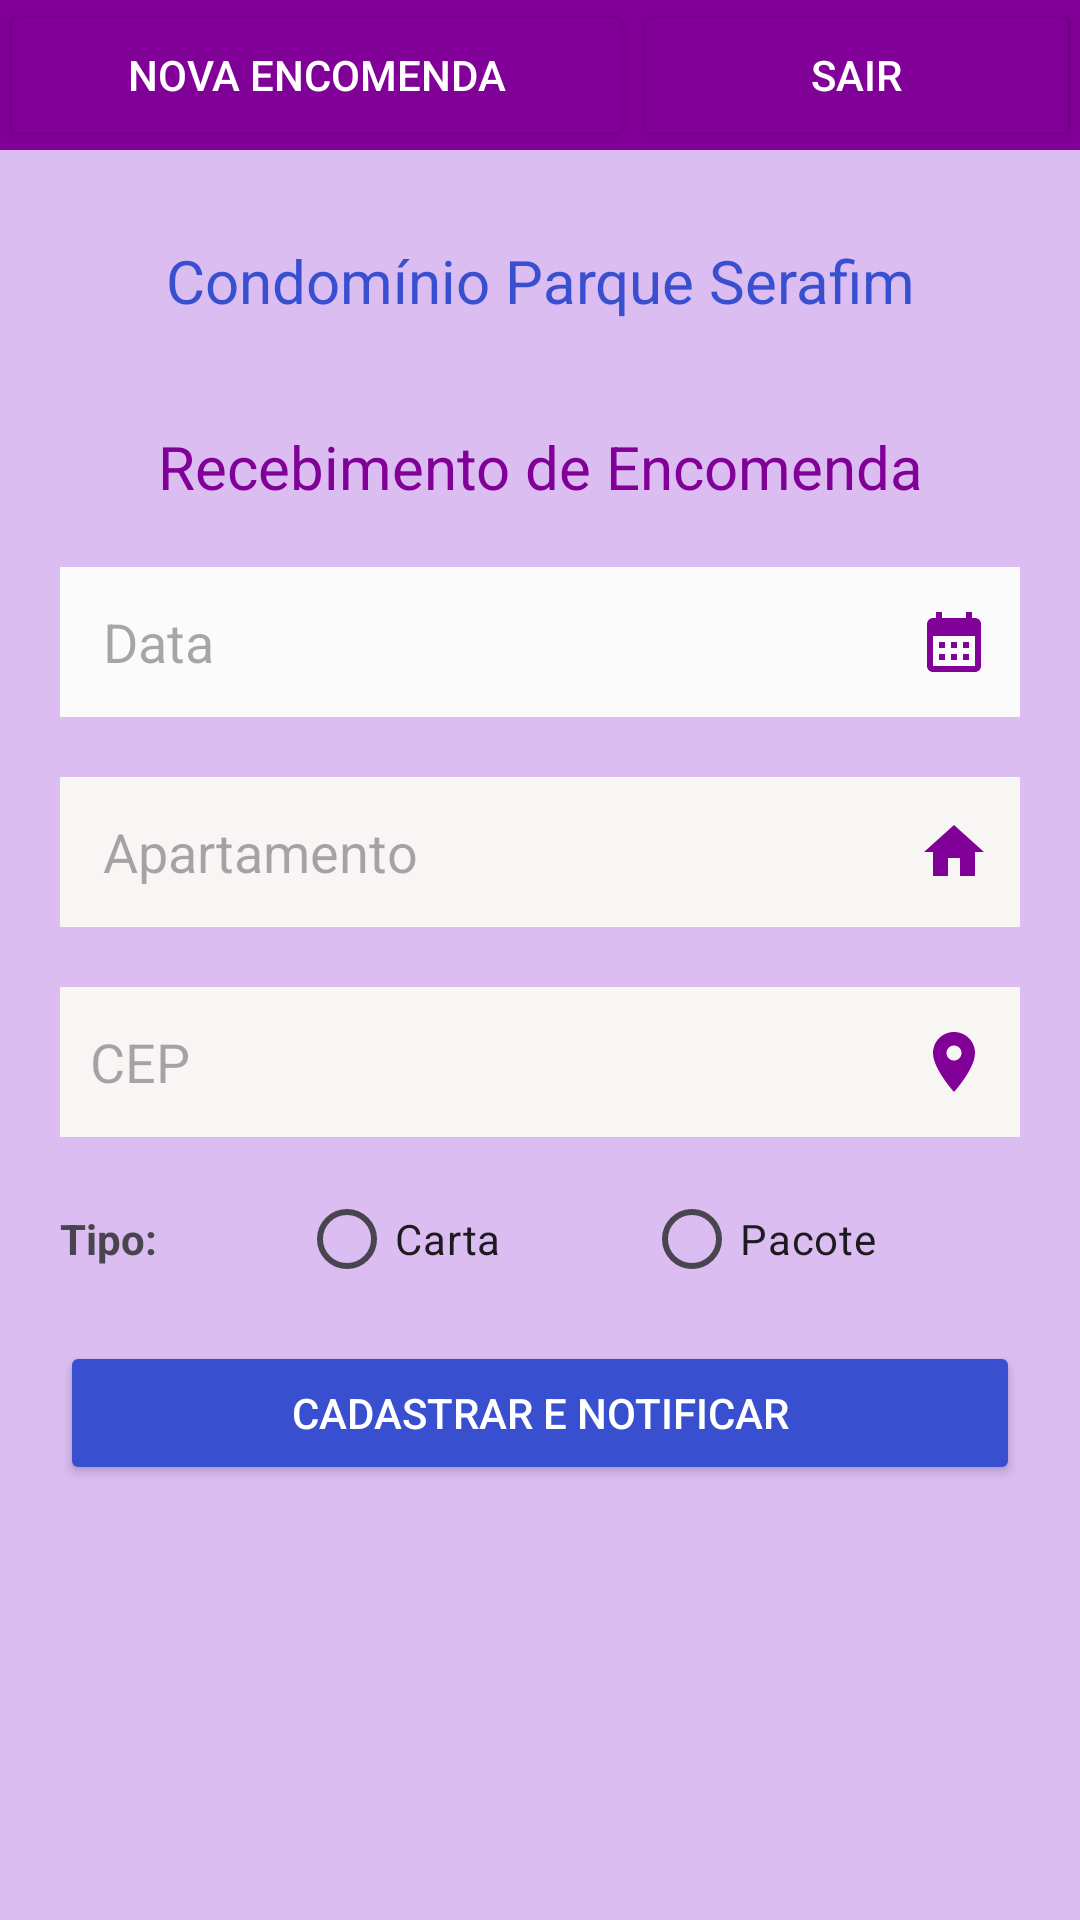

Write the Android layout XML for this screen, with the resource values it uses.
<!-- AndroidManifest.xml: application theme Theme.CondominioX -->
<!-- res/layout/activity_recebimento.xml -->
<?xml version="1.0" encoding="utf-8"?>
<androidx.constraintlayout.widget.ConstraintLayout xmlns:android="http://schemas.android.com/apk/res/android"
    xmlns:app="http://schemas.android.com/apk/res-auto"
    xmlns:tools="http://schemas.android.com/tools"
    android:id="@+id/main"
    android:layout_width="match_parent"
    android:layout_height="match_parent"
    tools:context=".RecebimentoActivity">

    <LinearLayout
        android:layout_width="match_parent"
        android:layout_height="match_parent"
        android:background="#DBBDF1"
        android:gravity="top"
        android:orientation="vertical"
        tools:layout_editor_absoluteX="-362dp"
        tools:layout_editor_absoluteY="125dp">


        <LinearLayout
            android:layout_width="match_parent"
            android:layout_height="50dp"
            android:background="@color/darkpurple"
            android:orientation="horizontal">

            <Button
                android:id="@+id/gerenciarUsuarios_Recebimento"
                android:layout_width="wrap_content"
                android:layout_height="50dp"
                android:layout_weight="1"
                android:backgroundTint="@color/darkpurple"
                android:text="Nova Encomenda"
                android:textColor="@color/white" />

            <Button
                android:id="@+id/sair_Recebimento"
                android:layout_width="wrap_content"
                android:layout_height="50dp"
                android:layout_weight="1"
                android:backgroundTint="@color/darkpurple"
                android:onClick="sair"
                android:text="Sair"
                android:textColor="@color/white" />
        </LinearLayout>

        <TextView
            android:id="@+id/textView1_Recebimento"
            android:layout_width="match_parent"
            android:layout_height="wrap_content"
            android:layout_margin="30dp"
            android:drawableBottom="@drawable/baseline_real_estate_agent_24"
            android:textColor="@color/blue"
            android:gravity="center"
            android:text="@string/app_name"
            android:textSize="20sp" />

        <TextView
            android:id="@+id/textView2_Recebimento"
            android:layout_width="match_parent"
            android:layout_height="wrap_content"
            android:layout_marginLeft="20dp"
            android:layout_marginTop="05dp"
            android:layout_marginRight="20dp"
            android:layout_marginBottom="10dp"
            android:drawableTop="@drawable/baseline_assignment_returned_24"
            android:gravity="center"
            android:text="Recebimento de Encomenda"
            android:textColor="@color/darkpurple"
            android:textSize="20dp" />

        <EditText
            android:id="@+id/editTextNome_Recebimento"
            android:layout_width="match_parent"
            android:layout_height="50dp"
            android:layout_marginLeft="20dp"
            android:layout_marginTop="10dp"
            android:layout_marginRight="20dp"
            android:layout_marginBottom="10dp"
            android:background="#FBFBFB"
            android:padding="10dp"
            android:drawableRight="@drawable/ic_calendar"
            android:ems="10"
            android:hint=" Data"
            android:inputType="datetime|date" />

        <EditText
            android:id="@+id/editTextApto_Recebimento"
            android:layout_width="match_parent"
            android:layout_height="50dp"
            android:layout_marginLeft="20dp"
            android:layout_marginTop="10dp"
            android:layout_marginRight="20dp"
            android:layout_marginBottom="10dp"
            android:background="#F8F5F5"
            android:padding="10dp"
            android:drawableRight="@drawable/ic_home"
            android:ems="10"
            android:hint=" Apartamento"
            android:inputType="number" />

        <EditText
            android:id="@+id/editTextCep_Recebimento"
            android:layout_width="match_parent"
            android:layout_height="50dp"
            android:layout_marginLeft="20dp"
            android:layout_marginTop="10dp"
            android:layout_marginRight="20dp"
            android:layout_marginBottom="10dp"
            android:background="#F8F5F5"
            android:padding="10dp"
            android:drawableRight="@drawable/ic_location"
            android:ems="10"
            android:hint="CEP"
            android:inputType="number" />

        <RadioGroup
            android:layout_width="match_parent"
            android:layout_height="wrap_content"
            android:layout_marginLeft="20dp"
            android:layout_marginRight="20dp"
            android:orientation="horizontal">

            <TextView
                android:id="@+id/textView"
                android:layout_width="wrap_content"
                android:layout_height="wrap_content"
                android:layout_weight="1"
                android:text="Tipo:"
                android:textStyle="bold"/>

            <RadioButton
                android:id="@+id/radioButtonCarta_Recebimento"
                android:layout_width="wrap_content"
                android:layout_height="wrap_content"
                android:layout_weight="1"
                android:text="Carta" />

            <RadioButton
                android:id="@+id/radioButtonPacote_Recebimento"
                android:layout_width="wrap_content"
                android:layout_height="wrap_content"
                android:layout_weight="1"
                android:text="Pacote" />

        </RadioGroup>

        <Button
            android:id="@+id/buttonCadastrar_Recebimento"
            android:layout_width="match_parent"
            android:layout_height="wrap_content"
            android:layout_marginLeft="20dp"
            android:layout_marginTop="10dp"
            android:layout_marginRight="20dp"
            android:layout_marginBottom="10dp"
            android:backgroundTint="@color/blue"
            android:text="Cadastrar e Notificar"
            android:textColor="@color/white"
            app:cornerRadius="0dp" />


    </LinearLayout>

</androidx.constraintlayout.widget.ConstraintLayout>
<!-- resources referenced by this layout -->
<resources>
  <color name="blue">#384FCF</color>
  <color name="darkpurple">#810097</color>
  <color name="white">#FFFFFFFF</color>
  <!-- drawable ic_calendar (drawable) -->
  <vector xmlns:android="http://schemas.android.com/apk/res/android" android:height="24dp" android:tint="#810097" android:viewportHeight="24" android:viewportWidth="24" android:width="24dp">
        
      <path android:fillColor="@android:color/white" android:pathData="M19,4h-1V2h-2v2H8V2H6v2H5C3.89,4 3.01,4.9 3.01,6L3,20c0,1.1 0.89,2 2,2h14c1.1,0 2,-0.9 2,-2V6C21,4.9 20.1,4 19,4zM19,20H5V10h14V20zM9,14H7v-2h2V14zM13,14h-2v-2h2V14zM17,14h-2v-2h2V14zM9,18H7v-2h2V18zM13,18h-2v-2h2V18zM17,18h-2v-2h2V18z"/>
      
  </vector>
  <!-- drawable ic_home (drawable) -->
  <vector xmlns:android="http://schemas.android.com/apk/res/android" android:height="24dp" android:tint="#810097" android:viewportHeight="24" android:viewportWidth="24" android:width="24dp">
        
      <path android:fillColor="@android:color/white" android:pathData="M10,20v-6h4v6h5v-8h3L12,3 2,12h3v8z"/>
      
  </vector>
  <!-- drawable ic_location (drawable) -->
  <vector xmlns:android="http://schemas.android.com/apk/res/android" android:height="24dp" android:tint="#810097" android:viewportHeight="24" android:viewportWidth="24" android:width="24dp">
        
      <path android:fillColor="@android:color/white" android:pathData="M12,2C8.13,2 5,5.13 5,9c0,5.25 7,13 7,13s7,-7.75 7,-13c0,-3.87 -3.13,-7 -7,-7zM12,11.5c-1.38,0 -2.5,-1.12 -2.5,-2.5s1.12,-2.5 2.5,-2.5 2.5,1.12 2.5,2.5 -1.12,2.5 -2.5,2.5z"/>
      
  </vector>
  <string name="app_name">Condomínio Parque Serafim</string>
  <style name="Theme.CondominioX" parent="Base.Theme.CondominioX" />
  <style name="Base.Theme.CondominioX" parent="Theme.Material3.DayNight.NoActionBar">
          
          
      </style>
</resources>
